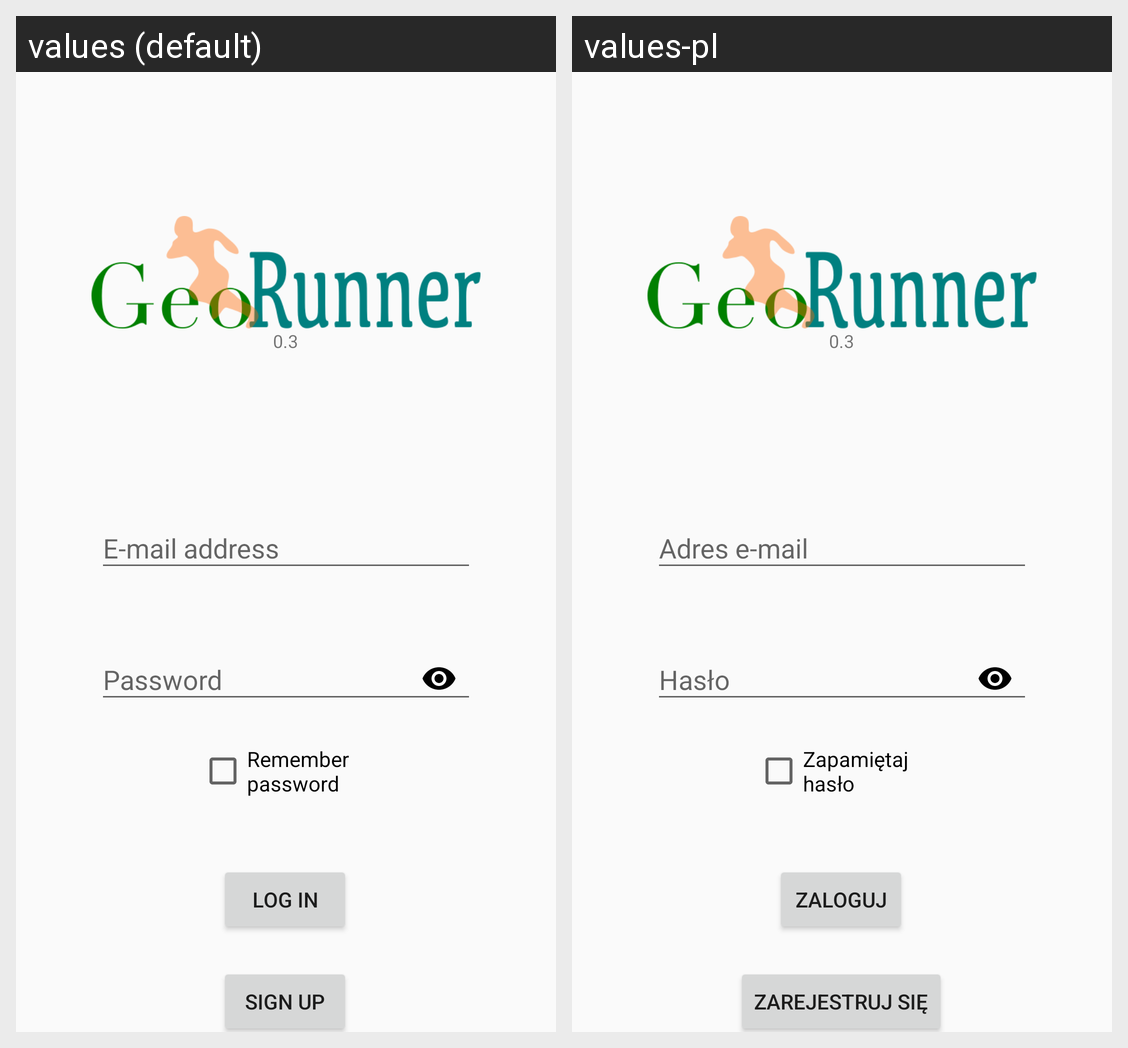

For this localized Android screen grid, give each drawn string resource with its value in every locale shown.
Android screen res/layout/activity_login_screen.xml rendered under 2 locales, left to right: values (default), values-pl. Device: Nexus 5 (rendered at 1080×1920; each locale shown at half size, 540×960, under a caption strip naming it); theme AppTheme.
Strings drawn on this screen, with the default value and each locale's value (text and hints the layout hard-codes, and strings that could not be matched under every locale, appear in the picture but are not listed):

signup_btn
  values: Sign up
  values-pl: Zarejestruj się

login_btn
  values: Log in
  values-pl: Zaloguj

mail
  values: E-mail address
  values-pl: Adres e-mail

password
  values: Password
  values-pl: Hasło

version
  values: 0.3
  values-pl: 0.3

rememberPass
  values: Remember password
  values-pl: Zapamiętaj hasło
